3-way image classification set "texas_tortoise_composite" from GitHub (csekharan/tortoise-predictor); label vocabulary: blank, other animal, tortoise.

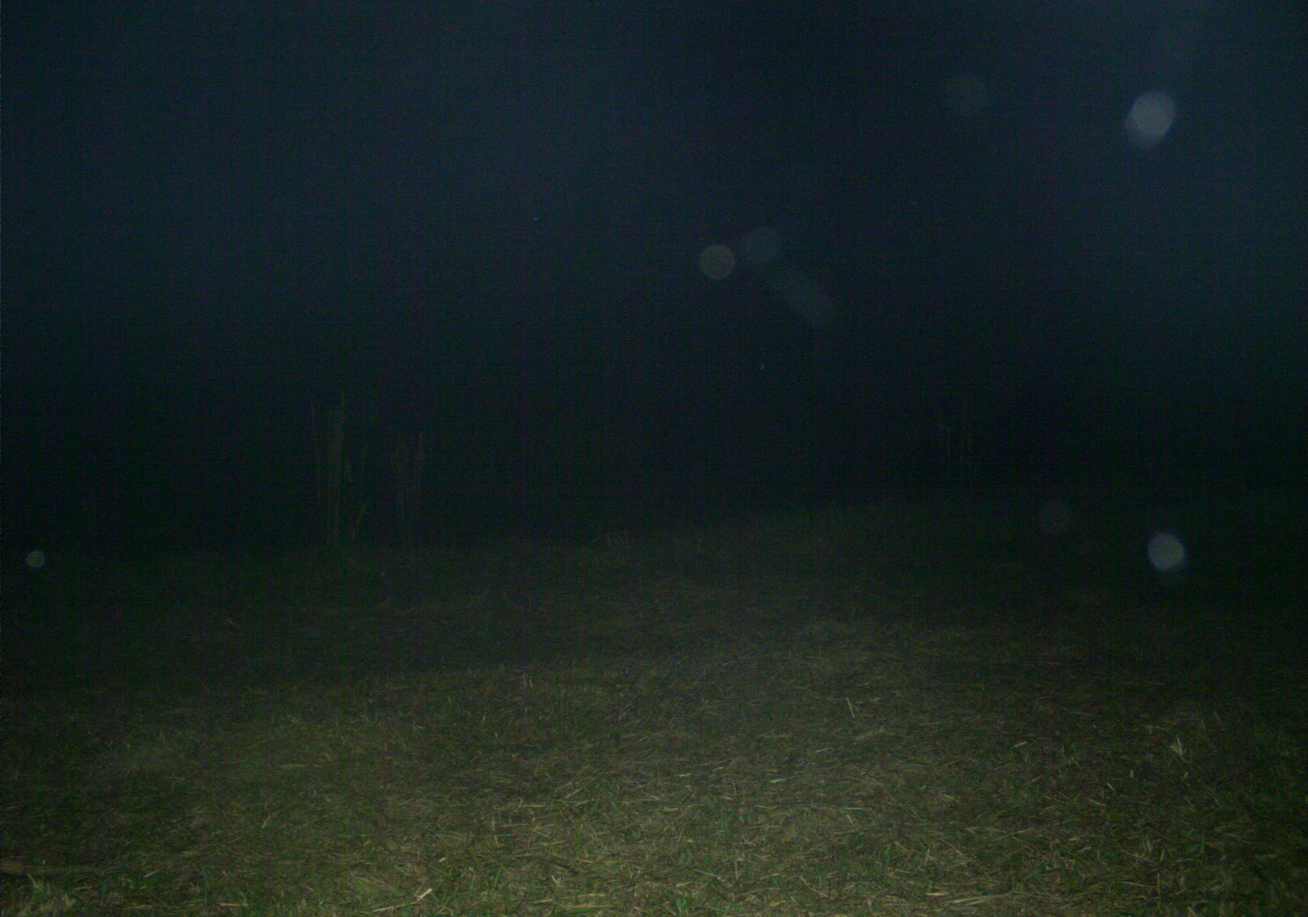
Label: other animal

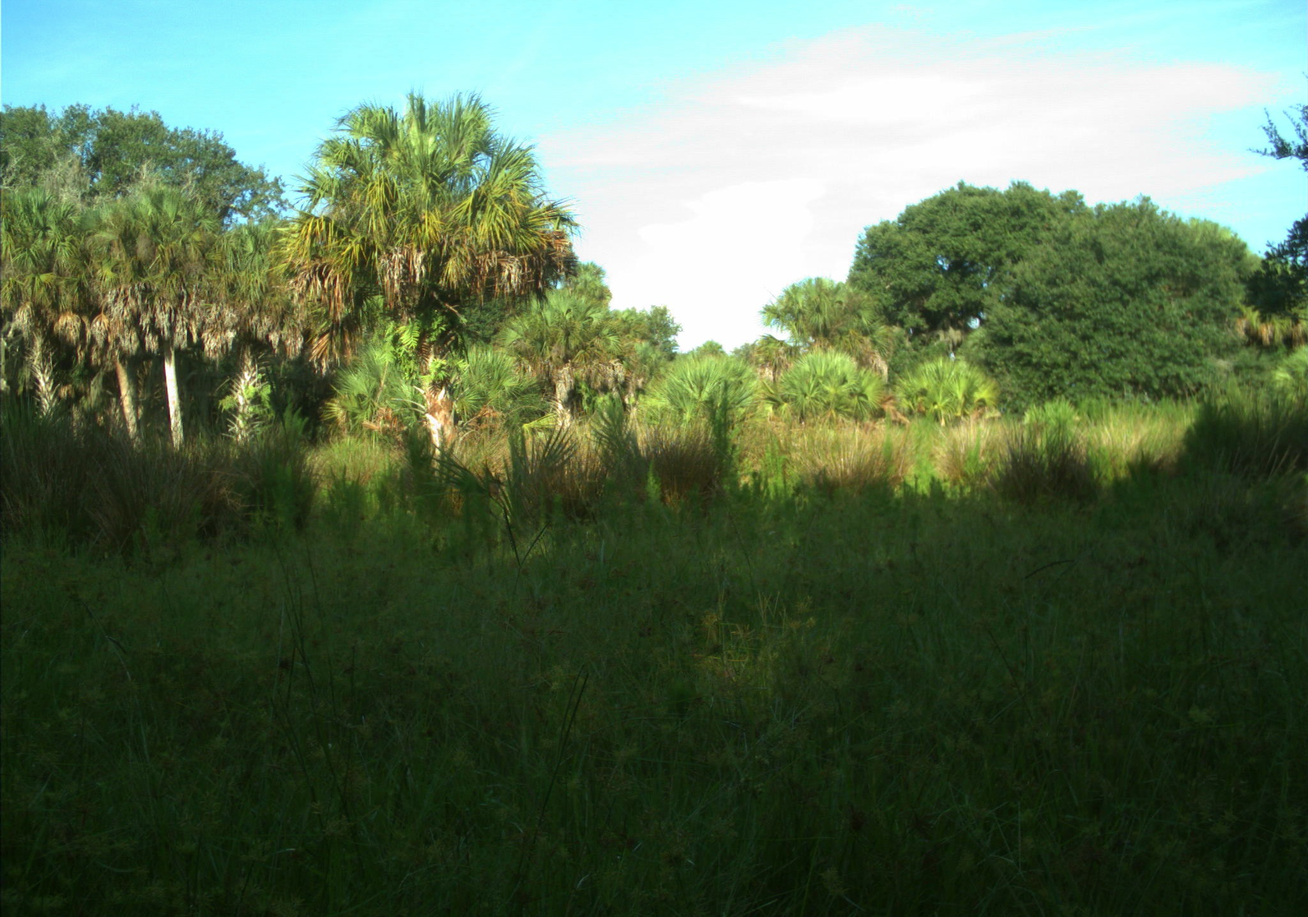
Label: blank

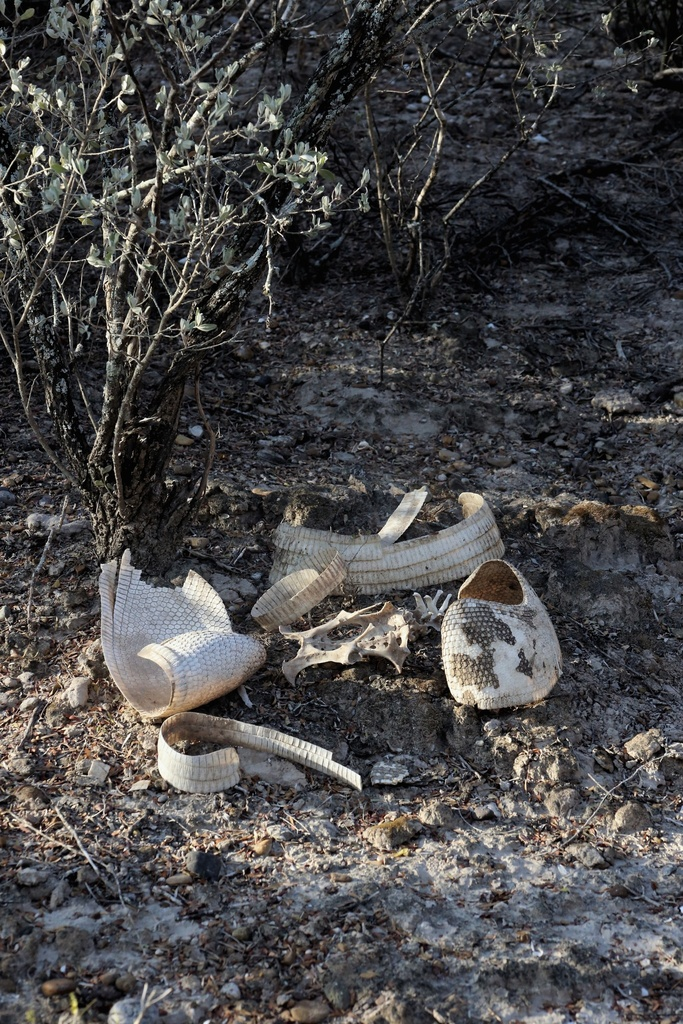
Label: other animal

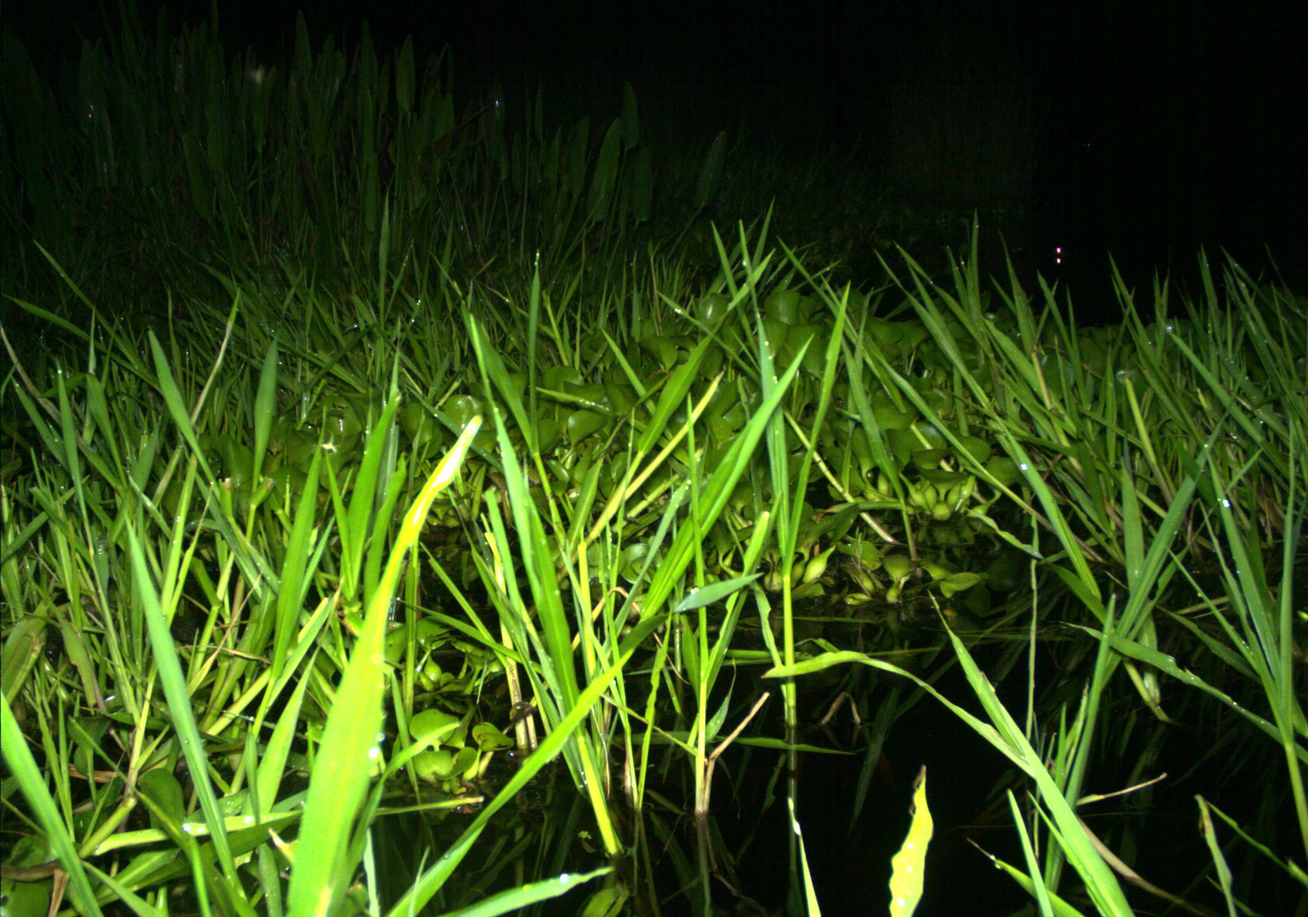
Label: blank

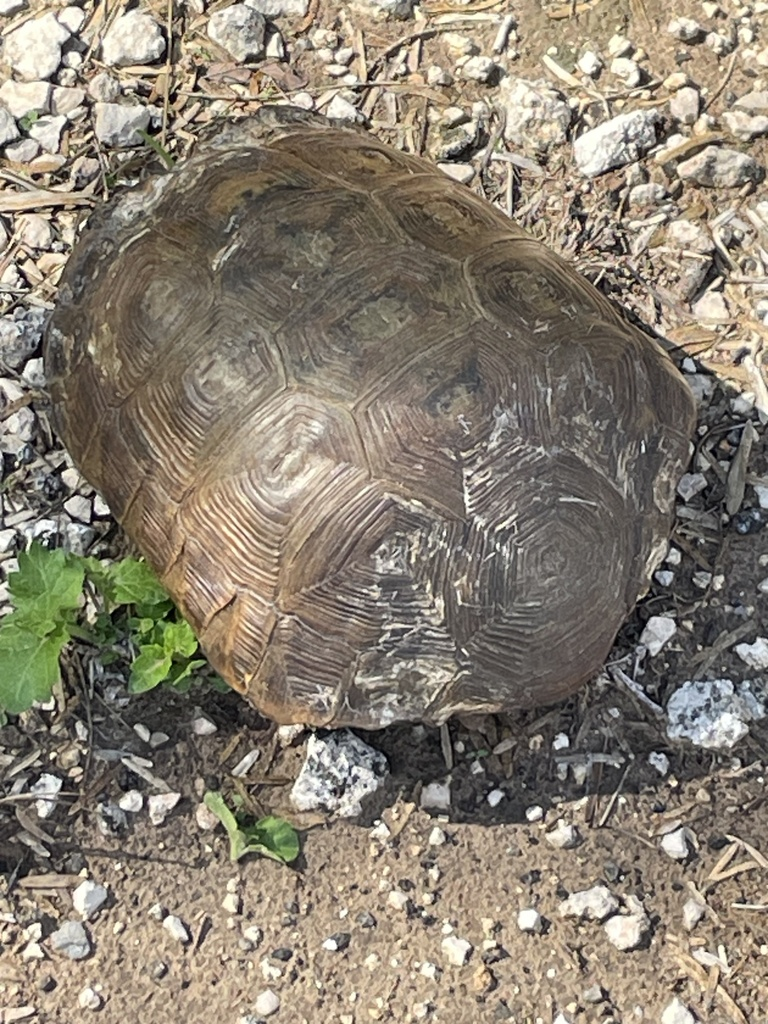
Label: tortoise

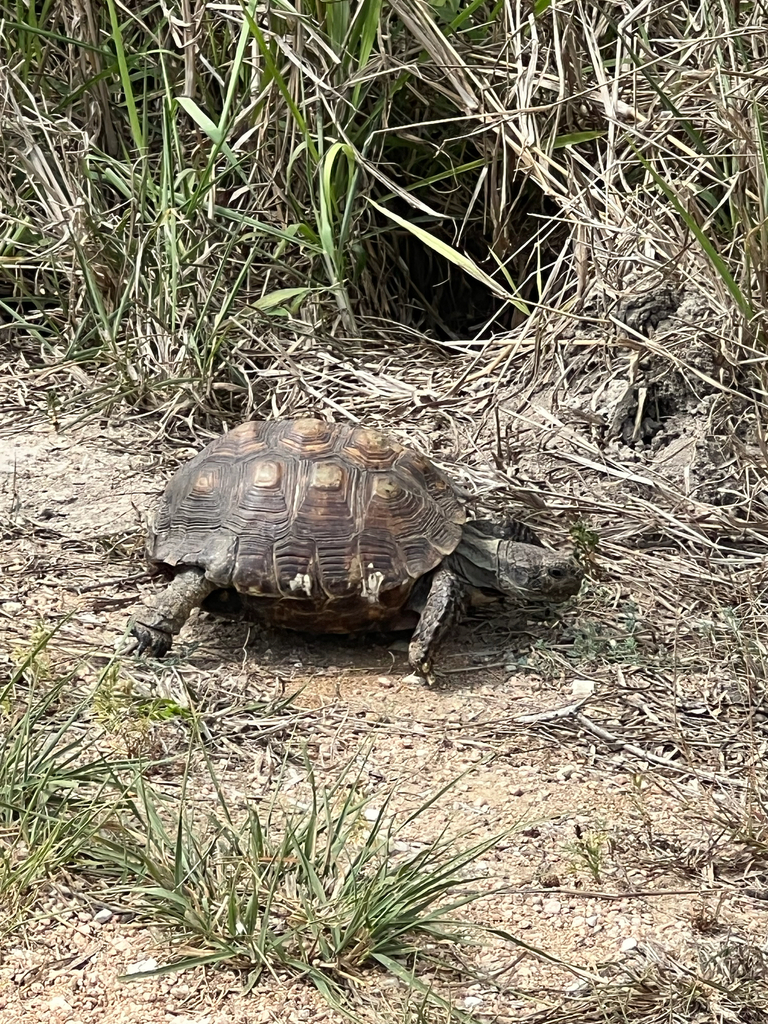
Label: tortoise
